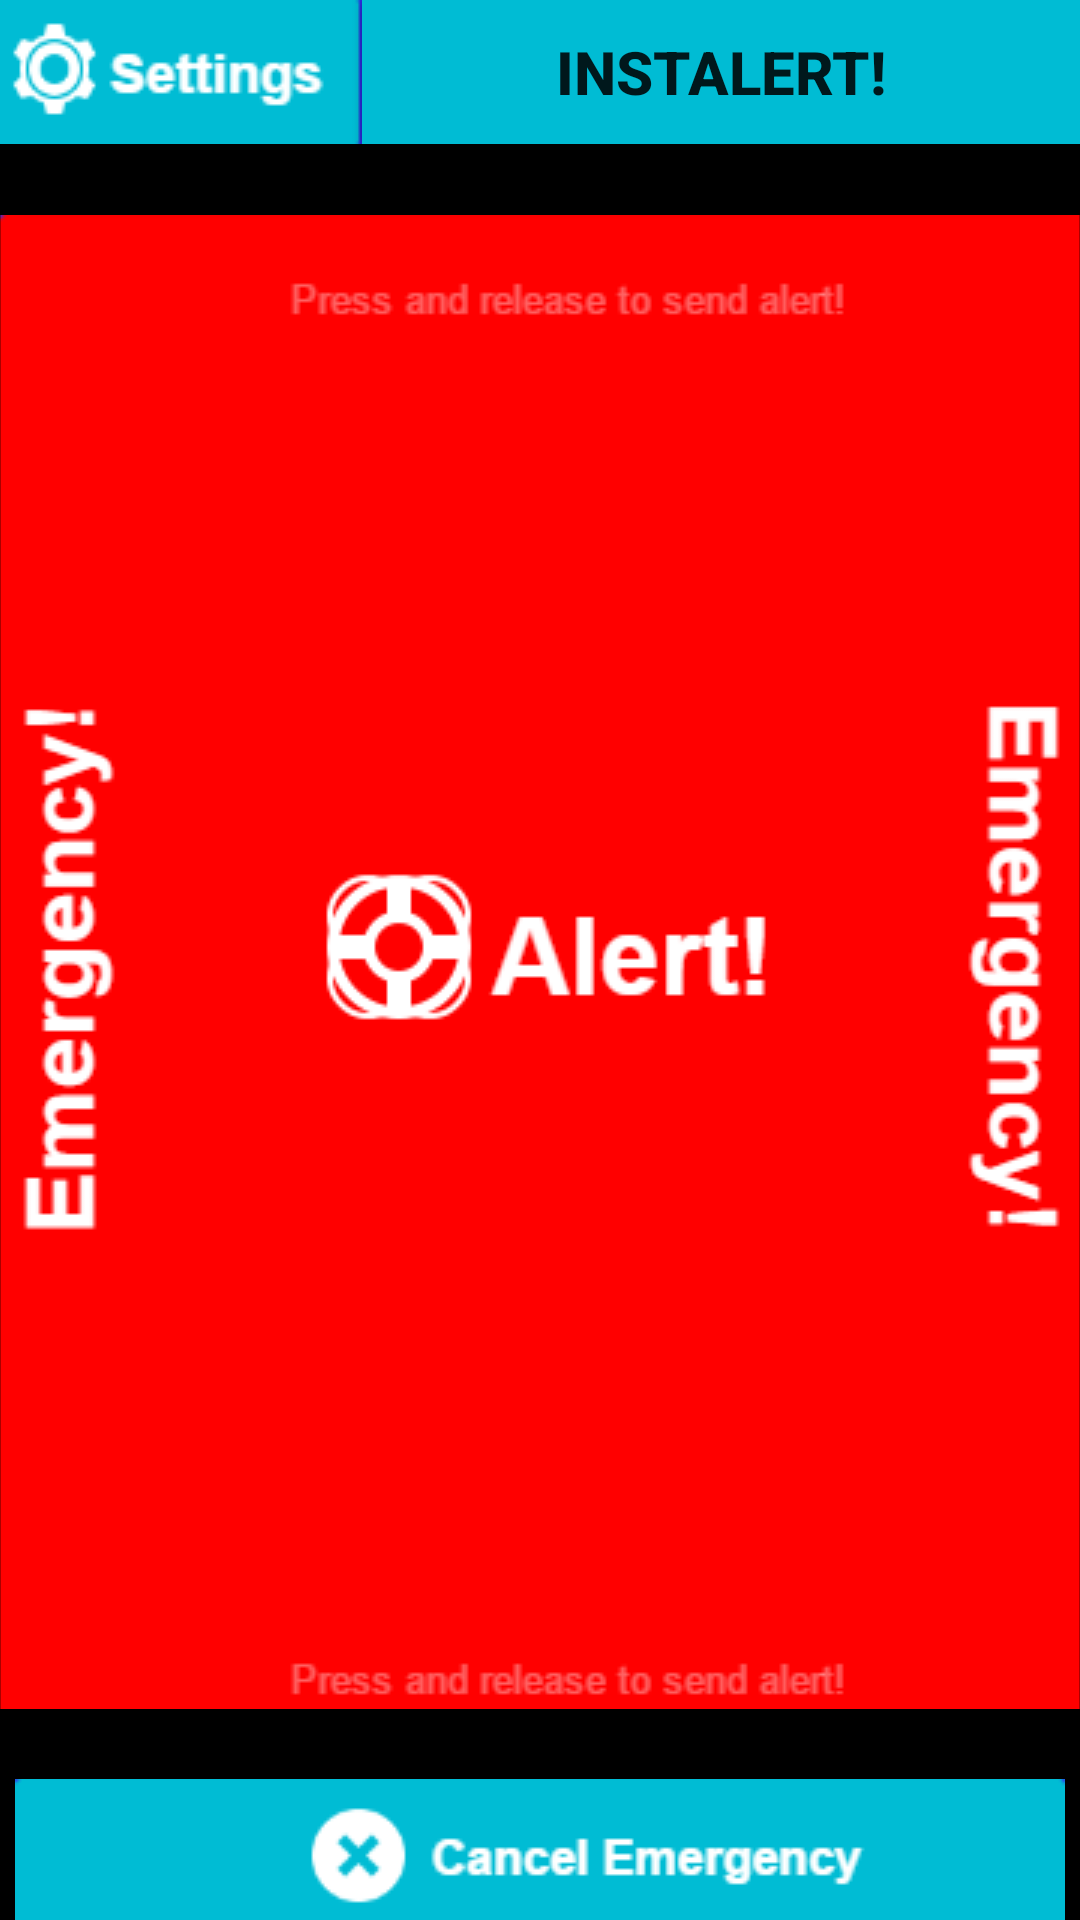

This screen was rendered from an Android layout file. Write that file and the resources it references.
<!-- AndroidManifest.xml: application theme AppTheme -->
<!-- res/layout/activity_main.xml -->
<?xml version="1.0" encoding="utf-8"?>
<RelativeLayout xmlns:android="http://schemas.android.com/apk/res/android"
    xmlns:tools="http://schemas.android.com/tools"
    android:layout_width="match_parent"
    android:layout_height="match_parent"
    android:paddingBottom="@dimen/activity_vertical_margin"
    android:paddingLeft="@dimen/activity_horizontal_margin"
    android:paddingRight="@dimen/activity_horizontal_margin"
    android:paddingTop="@dimen/activity_vertical_margin"
    tools:context="group4.programmingproject1.MainActivity"
    android:background="#000000">

    <ImageButton
        android:layout_width="wrap_content"
        android:layout_height="wrap_content"
        android:id="@+id/imageButton"
        android:layout_alignParentBottom="true"
        android:src="@drawable/cancelbutton"
        android:background="#000000"
        android:layout_alignParentEnd="true"
        android:layout_alignParentStart="true" />

    <ImageButton
        android:layout_width="wrap_content"
        android:layout_height="wrap_content"
        android:id="@+id/imageButton2"
        android:layout_alignParentTop="true"
        android:layout_alignParentStart="true"
        android:src="@drawable/settings"
        android:background="#000000"
        android:contentDescription="Settings button" />

    <Button
        android:layout_width="wrap_content"
        android:layout_height="wrap_content"
        android:id="@+id/nameButton"
        android:text="@string/app_name"
        android:background="#00bcd4"
        android:layout_alignTop="@+id/imageButton2"
        android:layout_alignEnd="@+id/imageButton4"
        android:layout_toEndOf="@+id/imageButton2"
        android:layout_above="@+id/imageButton4"
        android:textStyle="bold"
        android:textSize="20sp" />

    <ImageButton
        android:layout_width="wrap_content"
        android:layout_height="wrap_content"
        android:id="@+id/imageButton4"
        android:layout_centerHorizontal="true"
        android:src="@drawable/alertbutton"
        android:layout_above="@+id/imageButton"
        android:layout_below="@+id/imageButton2"
        android:background="#000000" />

</RelativeLayout>
<!-- resources referenced by this layout -->
<resources>
  <!-- drawable alertbutton: png bitmap (drawable, 14317 bytes) -->
  <!-- drawable cancelbutton: png bitmap (drawable, 3889 bytes) -->
  <!-- drawable settings: png bitmap (drawable, 3321 bytes) -->
  <string name="app_name">InstAlert!</string>
  <style name="AppTheme" parent="Theme.AppCompat.Light.NoActionBar">
          
          <item name="colorPrimary">@color/colorPrimary</item>
          <item name="colorPrimaryDark">@color/colorPrimaryDark</item>
          <item name="colorAccent">@color/colorAccent</item>
          <item name="android:alertDialogStyle">@style/CustomDialogTheme</item>
      </style>
  <color name="colorPrimary">#00bcd4</color>
  <color name="colorPrimaryDark">#2b2bde</color>
  <color name="colorAccent">#FFFFFF</color>
  <style name="CustomDialogTheme" parent="@android:style/Theme.Dialog">
          <item name="android:bottomBright">@color/colorPrimary</item>
          <item name="android:bottomDark">@color/colorPrimaryDark</item>
          <item name="android:bottomMedium">@color/colorPrimary</item>
          <item name="android:centerBright">@color/colorPrimary</item>
          <item name="android:centerDark">@color/colorPrimaryDark</item>
          <item name="android:centerMedium">@color/colorPrimary</item>
          <item name="android:fullBright">@color/colorAccent</item>
          <item name="android:fullDark">@color/colorAccent</item>
          <item name="android:topBright">@color/colorPrimary</item>
          <item name="android:topDark">@color/colorPrimaryDark</item>
      </style>
</resources>
